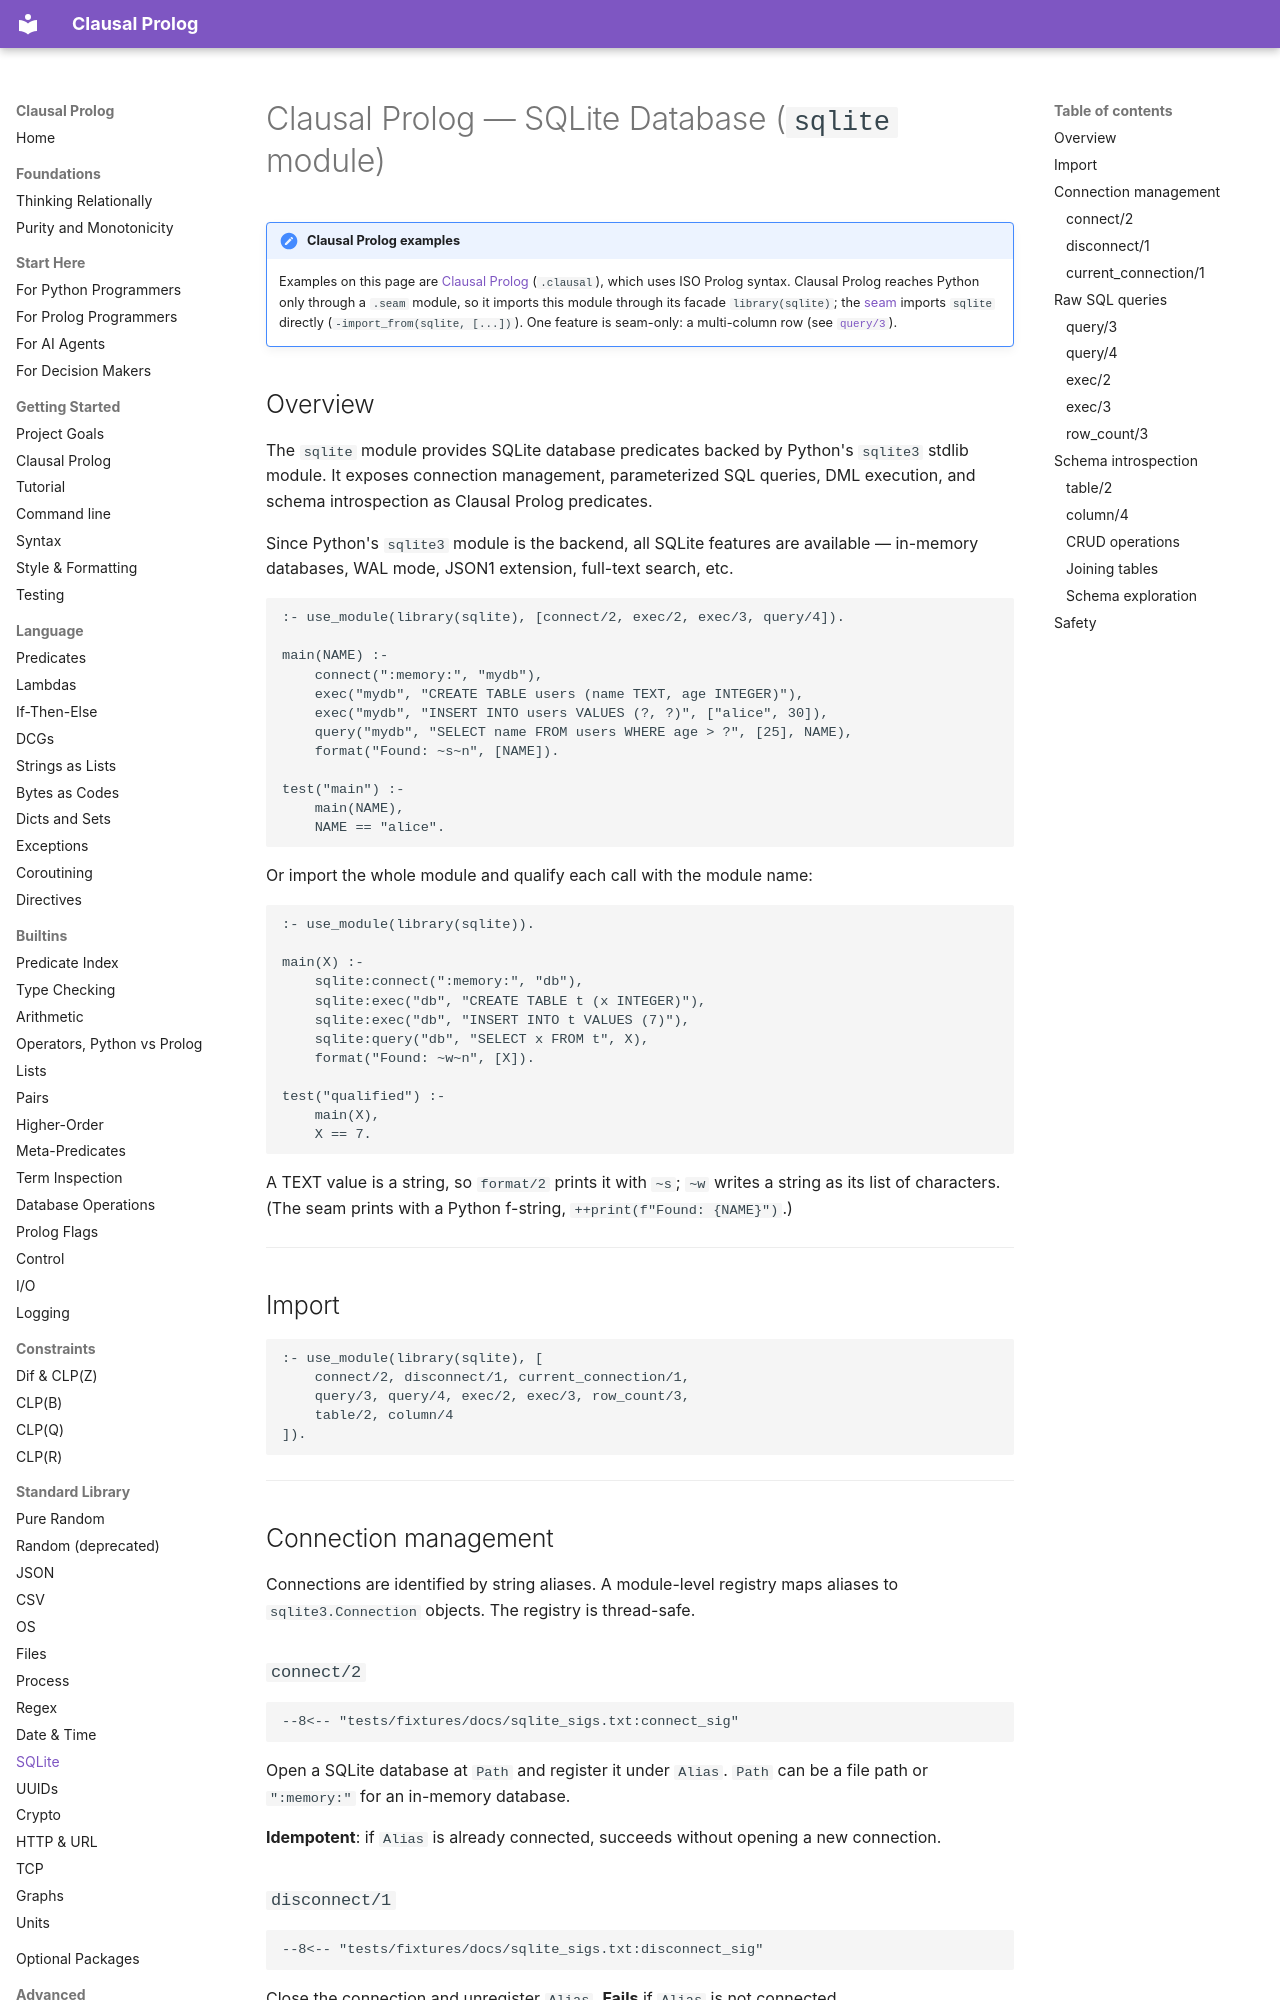

repository: neurosymbolica/clausal-prolog · page: sqlite/index.html · generator: mkdocs

# Clausal Prolog — SQLite Database (`sqlite` module)

!!! note "Clausal Prolog examples"

    Examples on this page are [Clausal Prolog](clausal_prolog.md)
    (`.clausal`), which uses ISO Prolog syntax. Clausal Prolog reaches
    Python only through a `.seam` module, so it imports this module through
    its facade `library(sqlite)`; the [seam](syntax.md) imports `sqlite`
    directly (`-import_from(sqlite, [...])`). One feature is seam-only: a
    multi-column row (see [`query/3`](#query3)).

## Overview

The `sqlite` module provides SQLite database predicates backed by Python's `sqlite3` stdlib module. It exposes connection management, parameterized SQL queries, DML execution, and schema introspection as Clausal Prolog predicates.

Since Python's `sqlite3` module is the backend, all SQLite features are available — in-memory databases, WAL mode, JSON1 extension, full-text search, etc.

```clausal
:- use_module(library(sqlite), [connect/2, exec/2, exec/3, query/4]).

main(NAME) :-
    connect(":memory:", "mydb"),
    exec("mydb", "CREATE TABLE users (name TEXT, age INTEGER)"),
    exec("mydb", "INSERT INTO users VALUES (?, ?)", ["alice", 30]),
    query("mydb", "SELECT name FROM users WHERE age > ?", [25], NAME),
    format("Found: ~s~n", [NAME]).

test("main") :-
    main(NAME),
    NAME == "alice".
```

Or import the whole module and qualify each call with the module name:

```clausal
:- use_module(library(sqlite)).

main(X) :-
    sqlite:connect(":memory:", "db"),
    sqlite:exec("db", "CREATE TABLE t (x INTEGER)"),
    sqlite:exec("db", "INSERT INTO t VALUES (7)"),
    sqlite:query("db", "SELECT x FROM t", X),
    format("Found: ~w~n", [X]).

test("qualified") :-
    main(X),
    X == 7.
```

A TEXT value is a string, so `format/2` prints it with `~s`; `~w` writes a
string as its list of characters. (The seam prints with a Python
f-string, `++print(f"Found: {NAME}")`.)

---

## Import

```clausal
:- use_module(library(sqlite), [
    connect/2, disconnect/1, current_connection/1,
    query/3, query/4, exec/2, exec/3, row_count/3,
    table/2, column/4
]).
```

---

## Connection management

Connections are identified by string aliases. A module-level registry maps aliases to `sqlite3.Connection` objects. The registry is thread-safe.

### `connect/2`

```text
--8<-- "tests/fixtures/docs/sqlite_sigs.txt:connect_sig"
```

Open a SQLite database at `Path` and register it under `Alias`. `Path` can be a file path or `":memory:"` for an in-memory database.

**Idempotent**: if `Alias` is already connected, succeeds without opening a new connection.

### `disconnect/1`

```text
--8<-- "tests/fixtures/docs/sqlite_sigs.txt:disconnect_sig"
```

Close the connection and unregister `Alias`. **Fails** if `Alias` is not connected.
